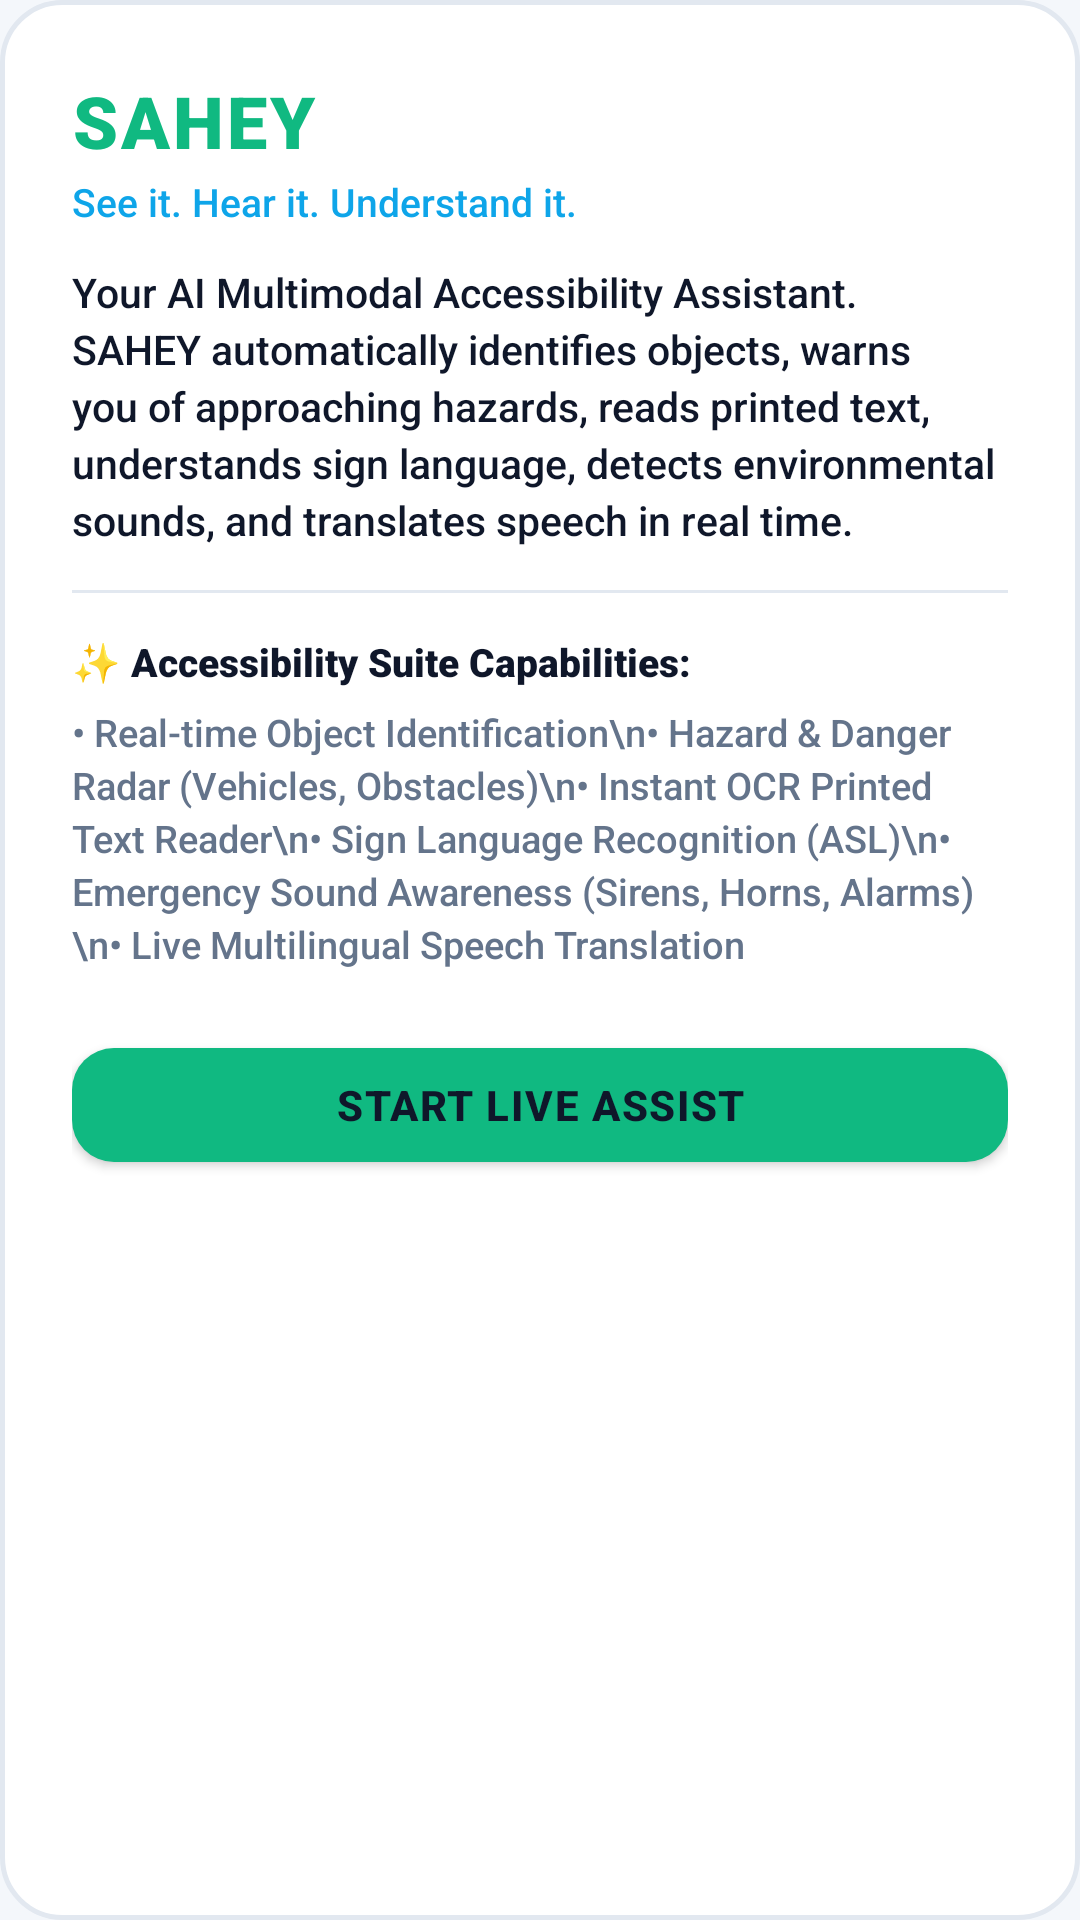

Layout XML and referenced resources for this Android screen:
<!-- AndroidManifest.xml: application theme Theme.AccessibilityDetector -->
<!-- res/layout/dialog_onboarding.xml -->
<?xml version="1.0" encoding="utf-8"?>
<LinearLayout
    xmlns:android="http://schemas.android.com/apk/res/android"
    xmlns:app="http://schemas.android.com/apk/res-auto"
    android:layout_width="match_parent"
    android:layout_height="wrap_content"
    android:background="@drawable/card_background"
    android:orientation="vertical"
    android:padding="24dp">

    <TextView
        android:layout_width="wrap_content"
        android:layout_height="wrap_content"
        android:text="SAHEY"
        android:textColor="@color/accent_green"
        android:textSize="24sp"
        android:fontFamily="sans-serif-black"
        android:letterSpacing="0.04" />

    <TextView
        android:layout_width="wrap_content"
        android:layout_height="wrap_content"
        android:layout_marginTop="2dp"
        android:text="@string/app_tagline"
        android:textColor="@color/accent_cyan"
        android:textSize="13sp"
        android:fontFamily="sans-serif-medium" />

    <TextView
        android:layout_width="match_parent"
        android:layout_height="wrap_content"
        android:layout_marginTop="12dp"
        android:text="@string/welcome_message"
        android:textColor="@color/text_primary"
        android:textSize="13.5sp"
        android:fontFamily="sans-serif-medium"
        android:lineSpacingExtra="3dp" />

    <View
        android:layout_width="match_parent"
        android:layout_height="1dp"
        android:layout_marginVertical="14dp"
        android:background="@color/surface_border" />

    <TextView
        android:layout_width="wrap_content"
        android:layout_height="wrap_content"
        android:text="✨ Accessibility Suite Capabilities:"
        android:textColor="@color/text_primary"
        android:textSize="13sp"
        android:fontFamily="sans-serif-black" />

    <TextView
        android:layout_width="match_parent"
        android:layout_height="wrap_content"
        android:layout_marginTop="6dp"
        android:text="• Real-time Object Identification\n• Hazard &amp; Danger Radar (Vehicles, Obstacles)\n• Instant OCR Printed Text Reader\n• Sign Language Recognition (ASL)\n• Emergency Sound Awareness (Sirens, Horns, Alarms)\n• Live Multilingual Speech Translation"
        android:textColor="@color/text_secondary"
        android:textSize="12.5sp"
        android:fontFamily="sans-serif-medium"
        android:lineSpacingExtra="3dp" />

    <com.google.android.material.button.MaterialButton
        android:id="@+id/btnStartLiveAssist"
        android:layout_width="match_parent"
        android:layout_height="50dp"
        android:layout_marginTop="20dp"
        android:text="Start Live Assist"
        android:textColor="@color/black"
        android:textSize="14sp"
        android:fontFamily="sans-serif-medium"
        android:textStyle="bold"
        app:backgroundTint="@color/accent_green"
        app:cornerRadius="14dp" />

</LinearLayout>
<!-- resources referenced by this layout -->
<resources>
  <color name="accent_cyan">#FF0EA5E9</color>
  <color name="accent_green">#FF10B981</color>
  <color name="black">#FF0F172A</color>
  <color name="surface_border">#FFE2E8F0</color>
  <color name="text_primary">#FF0F172A</color>
  <color name="text_secondary">#FF64748B</color>
  <!-- drawable card_background (drawable) -->
  <?xml version="1.0" encoding="utf-8"?>
  <shape xmlns:android="http://schemas.android.com/apk/res/android"
      android:shape="rectangle">
      <solid android:color="@color/surface_card" />
      <corners android:radius="20dp" />
      <stroke
          android:width="1.5dp"
          android:color="@color/surface_border" />
  </shape>
  <string name="app_tagline">See it. Hear it. Understand it.</string>
  <string name="welcome_message">Your AI Multimodal Accessibility Assistant. SAHEY automatically identifies objects, warns you of approaching hazards, reads printed text, understands sign language, detects environmental sounds, and translates speech in real time.</string>
  <color name="surface_card">#FFFFFFFF</color>
  <color name="primary_blue">#FF1D68FF</color>
  <color name="primary_blue_dark">#FF0D52E0</color>
  <color name="white">#FFFFFFFF</color>
  <color name="accent_cyan_glow">#FF38BDF8</color>
  <color name="window_background">#FFF4F7FB</color>
  <style name="TextAppearance.Sahey.HeadlineSmall" parent="TextAppearance.MaterialComponents.Headline6">
          <item name="android:fontFamily">sans-serif-bold</item>
          <item name="android:textSize">17sp</item>
          <item name="android:textColor">@color/text_primary</item>
          <item name="android:letterSpacing">0.01</item>
      </style>
  <style name="TextAppearance.Sahey.Title" parent="TextAppearance.MaterialComponents.Subtitle1">
          <item name="android:fontFamily">sans-serif-bold</item>
          <item name="android:textSize">14.5sp</item>
          <item name="android:textColor">@color/text_primary</item>
          <item name="android:letterSpacing">0.005</item>
      </style>
  <style name="TextAppearance.Sahey.TitleMedium" parent="TextAppearance.MaterialComponents.Subtitle2">
          <item name="android:fontFamily">sans-serif-medium</item>
          <item name="android:textSize">13.5sp</item>
          <item name="android:textColor">@color/text_primary</item>
      </style>
  <style name="TextAppearance.Sahey.Body" parent="TextAppearance.MaterialComponents.Body1">
          <item name="android:fontFamily">sans-serif</item>
          <item name="android:textSize">14sp</item>
          <item name="android:textColor">@color/text_secondary</item>
          <item name="android:lineSpacingExtra">3dp</item>
      </style>
  <style name="TextAppearance.Sahey.BodySecondary" parent="TextAppearance.MaterialComponents.Body2">
          <item name="android:fontFamily">sans-serif-medium</item>
          <item name="android:textSize">12sp</item>
          <item name="android:textColor">@color/text_secondary</item>
          <item name="android:lineSpacingExtra">2dp</item>
      </style>
  <style name="TextAppearance.Sahey.Caption" parent="TextAppearance.MaterialComponents.Caption">
          <item name="android:fontFamily">sans-serif-medium</item>
          <item name="android:textSize">11sp</item>
          <item name="android:textColor">@color/text_muted</item>
      </style>
  <style name="TextAppearance.Sahey.ButtonPrimary" parent="TextAppearance.MaterialComponents.Button">
          <item name="android:fontFamily">sans-serif-black</item>
          <item name="android:textSize">14sp</item>
          <item name="android:textColor">@color/white</item>
          <item name="android:letterSpacing">0.04</item>
      </style>
  <color name="text_muted">#FF94A3B8</color>
</resources>
